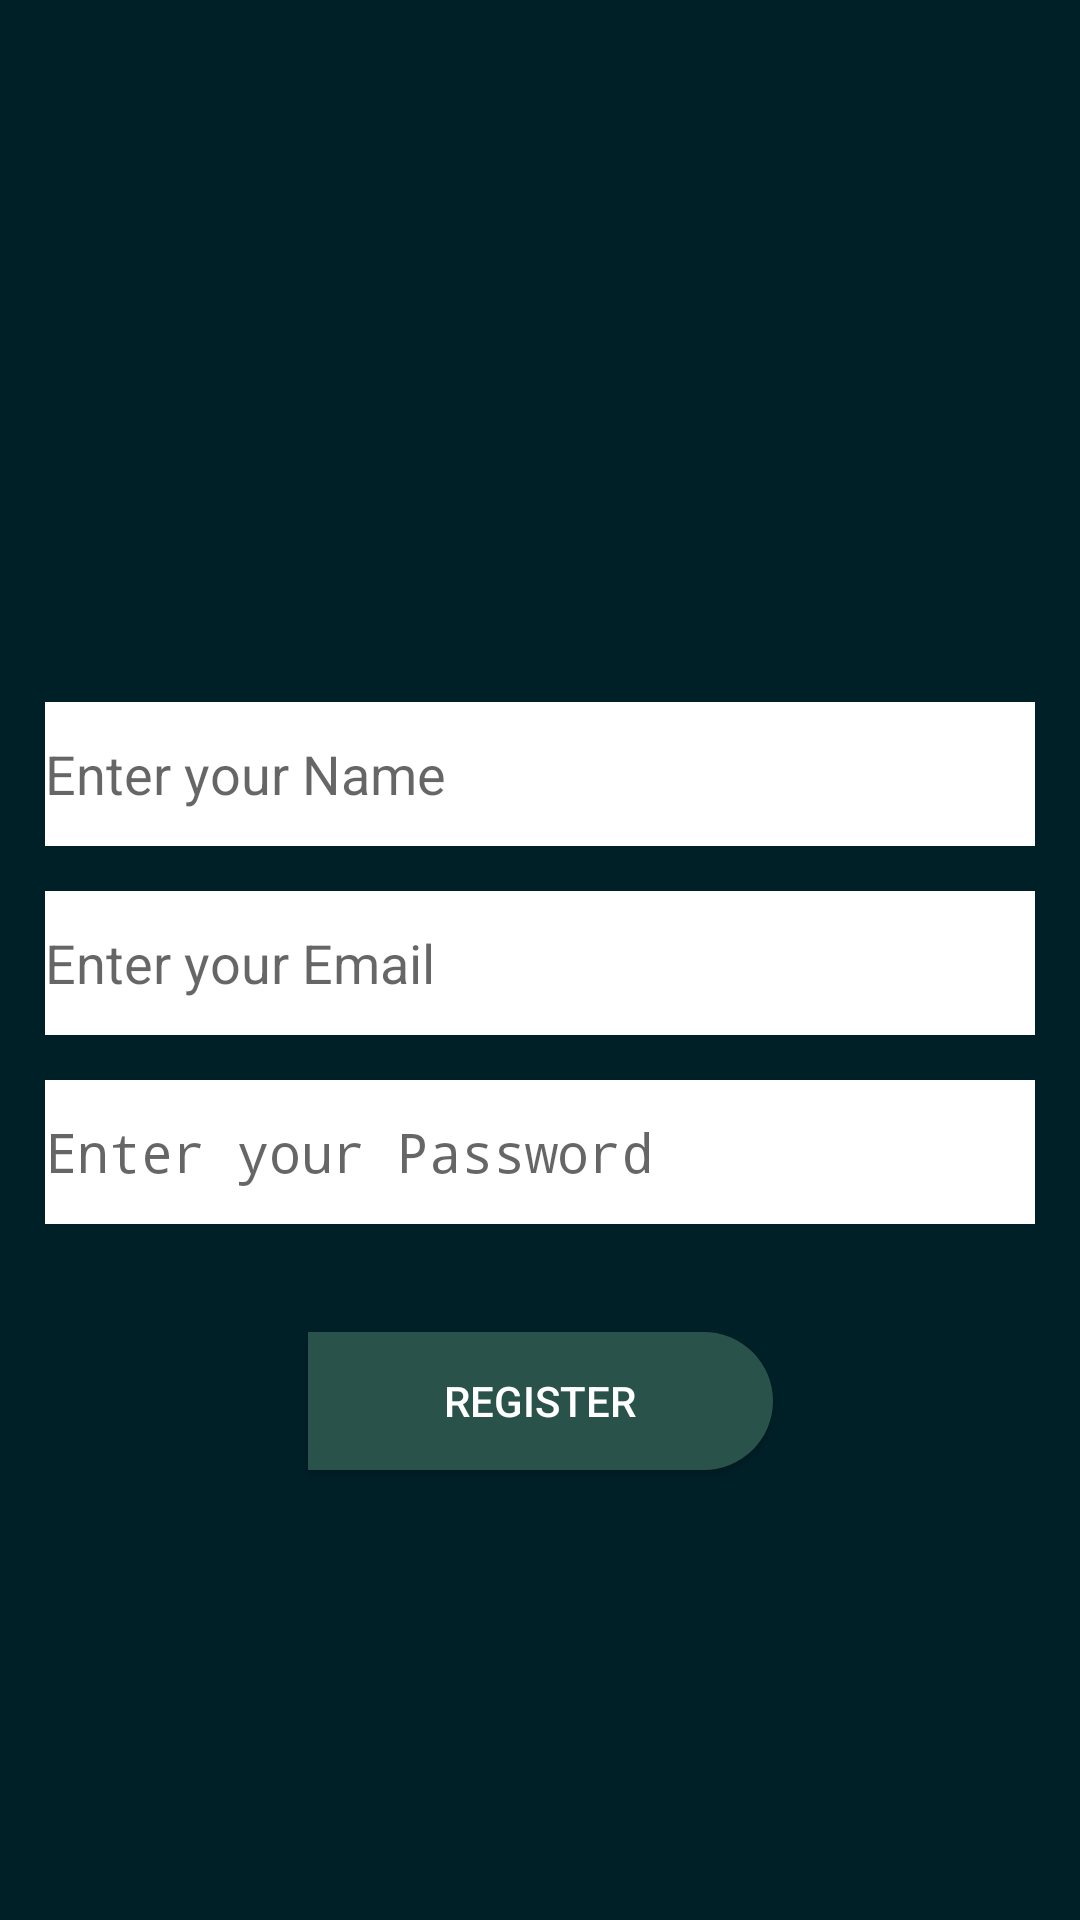

The Android layout XML behind this screen, and the referenced resources:
<!-- AndroidManifest.xml: application theme Theme.Design.Light -->
<!-- res/layout/activity_sign_up.xml -->
<?xml version="1.0" encoding="utf-8"?>
<androidx.constraintlayout.widget.ConstraintLayout xmlns:android="http://schemas.android.com/apk/res/android"
    xmlns:app="http://schemas.android.com/apk/res-auto"
    xmlns:tools="http://schemas.android.com/tools"
    android:layout_width="match_parent"
    android:layout_height="match_parent"
    android:background="#002028"
    android:gravity="center_vertical"
    android:orientation="vertical"
    android:padding="15dp"
    tools:context=".Signup">

    
    

    

    <ImageView
        android:id="@+id/imageView5"
        android:layout_width="134dp"
        android:layout_height="119dp"
        android:layout_marginTop="52dp"
        app:layout_constraintEnd_toEndOf="parent"
        app:layout_constraintHorizontal_bias="0.497"
        app:layout_constraintStart_toStartOf="parent"
        app:layout_constraintTop_toTopOf="parent"
        app:srcCompat="@drawable/ic_fyp_logo"></ImageView>

    <EditText
        android:id="@+id/name_text"
        android:layout_width="match_parent"
        android:layout_height="wrap_content"
        android:layout_marginTop="48dp"
        android:background="@color/white"
        android:hint="Enter your Name"
        android:minHeight="48dp"
        android:textColor="@color/black"
        app:layout_constraintEnd_toEndOf="parent"
        app:layout_constraintHorizontal_bias="0.448"
        app:layout_constraintStart_toStartOf="parent"
        app:layout_constraintTop_toBottomOf="@+id/imageView5"
        tools:ignore="TextContrastCheck" />

    <EditText
        android:id="@+id/email_text"
        android:layout_width="match_parent"
        android:layout_height="wrap_content"
        android:layout_marginTop="15dp"
        android:background="@color/white"
        android:hint="Enter your Email"
        android:minHeight="48dp"
        android:textColor="@color/black"
        app:layout_constraintEnd_toEndOf="parent"
        app:layout_constraintStart_toStartOf="parent"
        app:layout_constraintTop_toBottomOf="@+id/name_text"
        tools:ignore="TextContrastCheck" />

    <EditText
        android:id="@+id/passwd"
        android:layout_width="match_parent"
        android:layout_height="wrap_content"
        android:layout_marginTop="15dp"
        android:background="@color/white"
        android:hint="Enter your Password"
        android:importantForAutofill="no"
        android:inputType="textPassword"
        android:minHeight="48dp"
        android:textColor="@color/black"
        app:layout_constraintEnd_toEndOf="parent"
        app:layout_constraintStart_toStartOf="parent"
        app:layout_constraintTop_toBottomOf="@+id/email_text" />

    

    
    <Button
        android:id="@+id/btnregister"
        android:layout_width="155dp"
        android:layout_height="46dp"
        android:layout_marginTop="36dp"
        android:background="@drawable/roundbtn"
        android:text="Register"
        android:textColor="@color/white"
        app:layout_constraintEnd_toEndOf="parent"
        app:layout_constraintStart_toStartOf="parent"
        app:layout_constraintTop_toBottomOf="@+id/passwd"
        tools:ignore="DuplicateSpeakableTextCheck" />

    <ProgressBar
        android:id="@+id/progressbar"
        android:layout_width="87dp"
        android:layout_height="587dp"
        android:foregroundGravity="bottom|center_vertical|clip_horizontal"
        android:visibility="gone"
        app:layout_constraintBottom_toBottomOf="parent"
        app:layout_constraintEnd_toEndOf="parent"
        app:layout_constraintStart_toStartOf="parent"
        app:layout_constraintTop_toBottomOf="@+id/btnregister" />
</androidx.constraintlayout.widget.ConstraintLayout>
<!-- resources referenced by this layout -->
<resources>
  <color name="black">#FF000000</color>
  <color name="white">#FFFFFFFF</color>
  <!-- drawable ic_fyp_logo: vector/xml drawable (drawable, 4458 chars, omitted) -->
  <!-- drawable roundbtn (drawable) -->
  <?xml version="1.0" encoding="utf-8"?>
  <shape xmlns:android="http://schemas.android.com/apk/res/android">
  <solid android:color="#29524A"/>
      <corners
          android:topRightRadius="45dp"
  
          android:bottomRightRadius="45dp"
          />
  
  </shape>
</resources>
